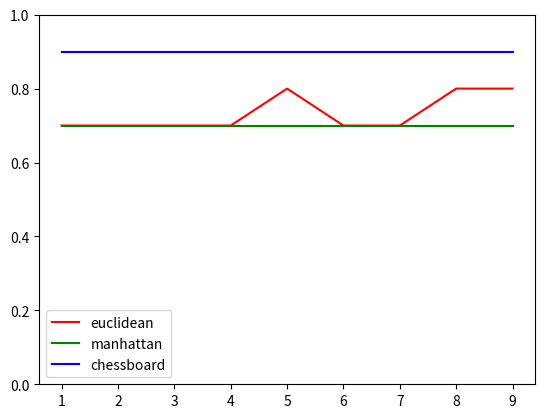

Write the Python code that produced this figure.
import numpy as np

class KNearestNeighbors:
    def __init__(self, k=5, distance='euclidean'):
        self.k = k
        self.distance = distance.lower()
        self.x = []
        self.y = []
        self.total_classes = 0
        
    def calc_euclidean(self, x1, x2):
        return np.sqrt(np.sum((x2 - x1) ** 2))
    
    def calc_manhattan(self, x1, x2):
        return np.sum(np.abs(x2 - x1))
    
    def calc_chessboard(self, x1, x2):
        return np.max(np.abs(x2 - x1))

    def normalize_x(self):
        min_value = np.min(self.x, axis=0)
        max_value = np.max(self.x, axis=0)
        
        # makes values of x range from 0 to 1
        self.x = (self.x - min_value) / (max_value - min_value)
        
    def train(self, X, y):
        # no actual training, just save X & y
        self.x = X
        self.y = y
        # get total classes by getting unique values in y
        self.total_classes = set(y)
        
        self.normalize_x()
    
    def predict(self, x):
        # return if no training data stored
        if len(self.x) == 0:
            return None
        
        differences = []
        for index, each_row in enumerate(self.x):
            diff = 0
            if self.distance == 'chessboard':
                diff = self.calc_chessboard(each_row, x)
            elif self.distance == 'manhattan':
                diff = self.calc_manhattan(each_row, x)
            else:
                diff = self.calc_euclidean(each_row, x)
            
            # store difference and corresponding label as tuple
            diff_with_label = (diff, self.y[index])
            differences.append(diff_with_label)
            
        # sort in descending order based on difference (first value in tuple)
        differences.sort(reverse=True, key=lambda x: x[0])
        # get kth closest rows
        top_k = differences[:self.k]
        
        # store count of labels
        counts = {}
        for difference, label in top_k:
            try:
                counts[label] += 1
            except:
                counts[label] = 1
        
        # find majority class/label
        majority = None
        current_max_count = -1
        for label in counts.keys():
            if counts[label] > current_max_count:
                current_max_count = counts[label]
                majority = label
        
        return majority
        

# even/odd classifier
X = np.array([
    # name, sweetness, crunchiness
    ['apple',     10,  9],
    ['bacon',      1,  4],
    ['banana',    10,  1],
    ['carrot',     7, 10],
    ['celery',     3, 10],
    ['cheese',     1,  1],
    ['green bean', 3,  7],
    ['grape',      8,  5],
    ['nuts',       3,  6],
    ['orange',     7,  3]
])
# ignore "name" in training data, only use sweetness and crunchiness
X = X[:, 1:].astype(np.int32)

y = np.array([
    'fruit', 'protein', 'fruit', 'vegetable', 'vegetable', 'protein', 'vegetable', 'fruit', 'protein', 'fruit'
])



# find accuracy of classifier for different values of k and different distances
errors = []
for k in range(1, len(X)):
    knn_classifiers = [KNearestNeighbors(k=k, distance='euclidean'), KNearestNeighbors(k=k, distance='manhattan'), KNearestNeighbors(k=k, distance='chessboard')]
    
    for knn_classifier in knn_classifiers:
        knn_classifier.train(X, y)
    
    total_examples = len(X)
    total_misclassified_examples = np.array([0, 0, 0])
    
    for idx, each_training_example in enumerate(X):
        yhats = [knn_classifier.predict(each_training_example) for knn_classifier in knn_classifiers]
        actual = y[idx]
        
        for classifier_idx, yhat in enumerate(yhats):
            if yhat != actual:
                total_misclassified_examples[classifier_idx] += 1
    
    error = total_misclassified_examples / total_examples
    errors.append(error)


# create plot of value of k against error for each distance
import matplotlib.pyplot as plt
plt.figure()

color_of_lines = ['r', 'g', 'b']
name_of_lines = ['euclidean', 'manhattan', 'chessboard']
errors = np.array(errors)
for ith_classifier in range(len(color_of_lines)):
    plt.plot(list(range(1, len(X))), errors[:, ith_classifier], color_of_lines[ith_classifier], label=name_of_lines[ith_classifier])

plt.legend()
plt.ylim(bottom=0, top=1)
plt.show()
